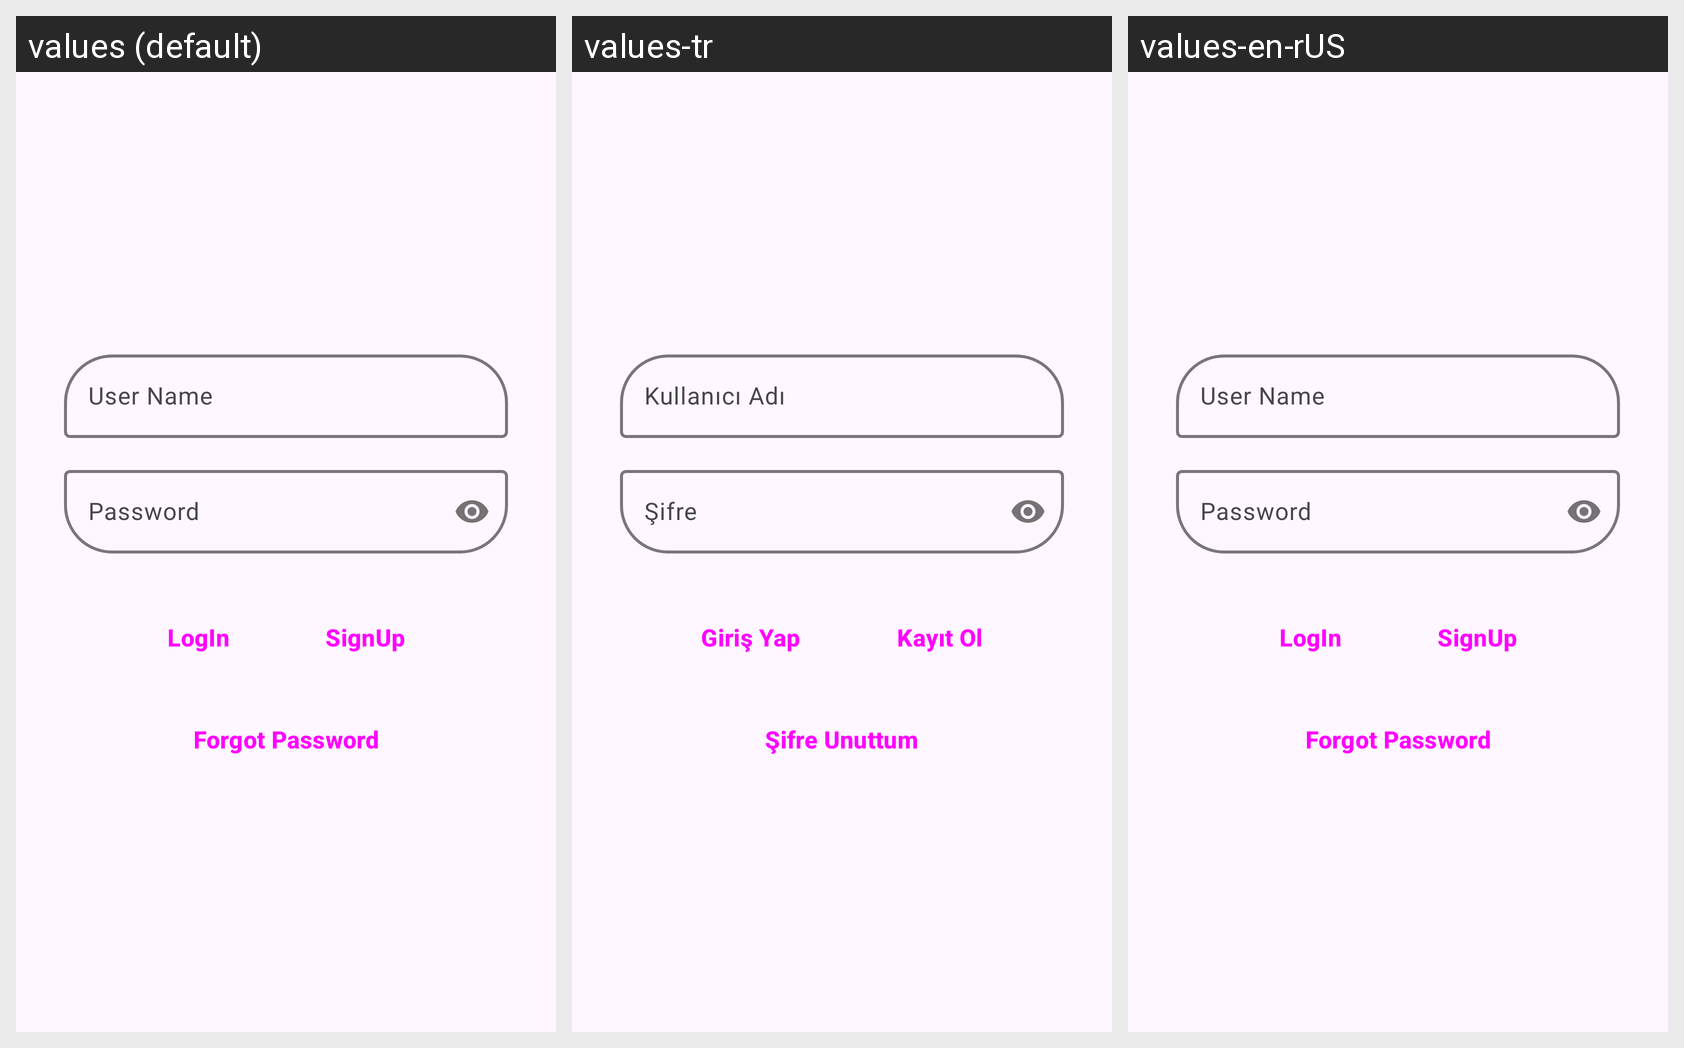

Locale-by-locale string values for the Android screen shown in this grid:
Android screen res/layout/activity_login.xml rendered under 3 locales, left to right: values (default), values-tr, values-en-rUS. Device: Nexus 5 (rendered at 1080×1920; each locale shown at half size, 540×960, under a caption strip naming it); theme AppTheme.
Strings drawn on this screen, with the default value and each locale's value (text and hints the layout hard-codes, and strings that could not be matched under every locale, appear in the picture but are not listed):

user_name
  values: User Name
  values-tr: Kullanıcı Adı
  values-en-rUS: User Name

password
  values: Password
  values-tr: Şifre
  values-en-rUS: Password

log_in
  values: LogIn
  values-tr: Giriş Yap
  values-en-rUS: LogIn

sign_up
  values: SignUp
  values-tr: Kayıt Ol
  values-en-rUS: SignUp

forgot_password
  values: Forgot Password
  values-tr: Şifre Unuttum
  values-en-rUS: Forgot Password
